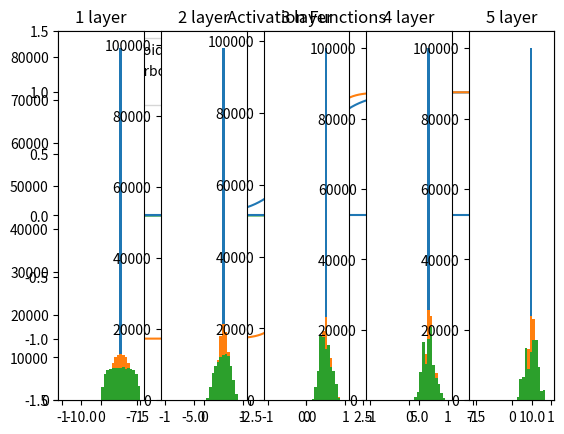

Generate this figure with matplotlib:
'''
6.2 가중치 초깃값: Y = X @ W + b
신경망의 파라미터인 가중치 행렬(W)를 처음에 어떻게 초기화를 하느냐에 따라서
신경망의 학습 성능이 달라질 수 있다.
Weight의 초깃값을 모두 0으로 하면(또는 모두 균일한 값으로 하면) 학습이 이루어지지 않음.
그래서 Weight의 초기값은 보통 정규 분포를 따르는 난수를 랜덤하게 추출해서 만듦.
그런데, 정규 분포의 표준 편차에 따라서 학습의 성능이 달라짐.



'''
import numpy as np
import matplotlib.pyplot as plt


def sigmoid(x):
    return 1 / (1 + np.exp(-x))


def tanh(x):
    return np.tanh(x)


def relu(x):
    return np.maximum(x, 0)


if __name__ == '__main__':
    # 은닉층(hidden layer)에서 자주 사용하는 3가지 활성화 함수 그래프
    x = np.linspace(-10, 10, 1000)
    y_sig = sigmoid(x)
    y_tanh = tanh(x)
    y_relu = relu(x)

    plt.plot(x, y_sig, label = 'Sigmoid')
    plt.plot(x, y_tanh, label = 'Hyperbolic tangent')
    plt.plot(x, y_relu, label = 'ReLU')
    plt.legend()
    plt.title('Activation Functions')
    plt.ylim(-1.5, 1.5)
    plt.axvline()
    plt.axhline()
    plt.show()

    # 가상의 신경망에서 사용할 테스트 데이처를 생성
    np.random.seed(108)
    x = np.random.randn(1000, 100)  # 정규화가 된 테스트 데이터

    node_num = 100  # 은닉층의 노드(뉴런) 개수
    hidden_layer_size = 5  # 은닉층의 개수
    activations = dict()  # 데이터가 은닉층을 지났을때 출력되는 값을 저장

    weight_init_types = {
        'std=0.01': 0.01,
        'Xavier': np.sqrt(1 / node_num),
        'He': np.sqrt(2 / node_num)
    }
    input_data = np.random.randn(1_000, 100)
    for k, v in weight_init_types.items():
        x = input_data
        # 입력 데이터 x를 5개의 은닉층을 통과시킴.
        for i in range(hidden_layer_size):
            # 은닉층에서 사용하는 가중치 행렬:
            # 평균 0, 표준편차 1인 정규분포(N(0, 1))를 따르는 난수로 가중치 행렬 생성
            # w = np.random.randn(node_num, node_num)
            # w = np.random.randn(node_num, node_num) * 0.01  # N(0, 0.01)
            # w = np.random.randn(node_num, node_num) * np.sqrt(1/node_num)  # N(0, sqrt(1/n))
            # w = np.random.randn(node_num, node_num) * np.sqrt(2/node_num)  # N(0, sqrt(2/n))
            w = np.random.randn(node_num, node_num) * v
            a = x.dot(w)  # a = x @ w
            x = sigmoid(a)  # 활성화 함수 적용 -> 은닉층의 출력(output)
            # x = tanh(a)
            # x = relu(a)
            activations[i] = x  # 그래프 그리기 위해서 출력 결과를 저장

        for i, output in activations.items():
            plt.subplot(1, len(activations), i + 1)
            # subplot(nrows, ncols, index). 인덱스는 양수(index >= 0).
            plt.title(f'{i + 1} layer')
            plt.hist(output.flatten(), bins = 30, range = (-1, 1))
        plt.show()
